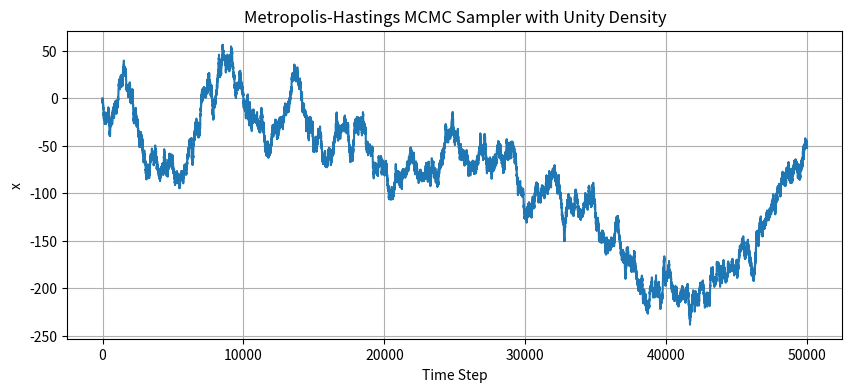

The script that saved this image:
import numpy as np
import matplotlib.pyplot as plt

# Define the target density function (constant density, i.e., unity everywhere)
def target_density(x):
    return 1.0

# Metropolis-Hastings MCMC sampler
def metropolis_hastings_sampler(initial_x, num_steps, proposal_std):
    current_x = initial_x
    samples = [current_x]

    for _ in range(num_steps):
        # Propose a new sample from the proposal distribution (Gaussian)
        proposal_x = np.random.normal(current_x, proposal_std)

        # Calculate the acceptance ratio
        acceptance_ratio = target_density(proposal_x) / target_density(current_x)

        # Accept or reject the proposed sample
        if np.random.rand() < acceptance_ratio:
            current_x = proposal_x
        samples.append(current_x)

    return np.array(samples)

# Initial state and parameters
initial_x = 0.0  # Initial value of x
num_steps = 50000  # Number of MCMC steps
proposal_std = 1.0  # Standard deviation of the proposal distribution

# Run the Metropolis-Hastings sampler
samples = metropolis_hastings_sampler(initial_x, num_steps, proposal_std)

# Plot the chain value x as a function of time step
plt.figure(figsize=(10, 4))
plt.plot(samples)
plt.xlabel('Time Step')
plt.ylabel('x')
plt.title('Metropolis-Hastings MCMC Sampler with Unity Density')
plt.grid(True)
plt.show()
